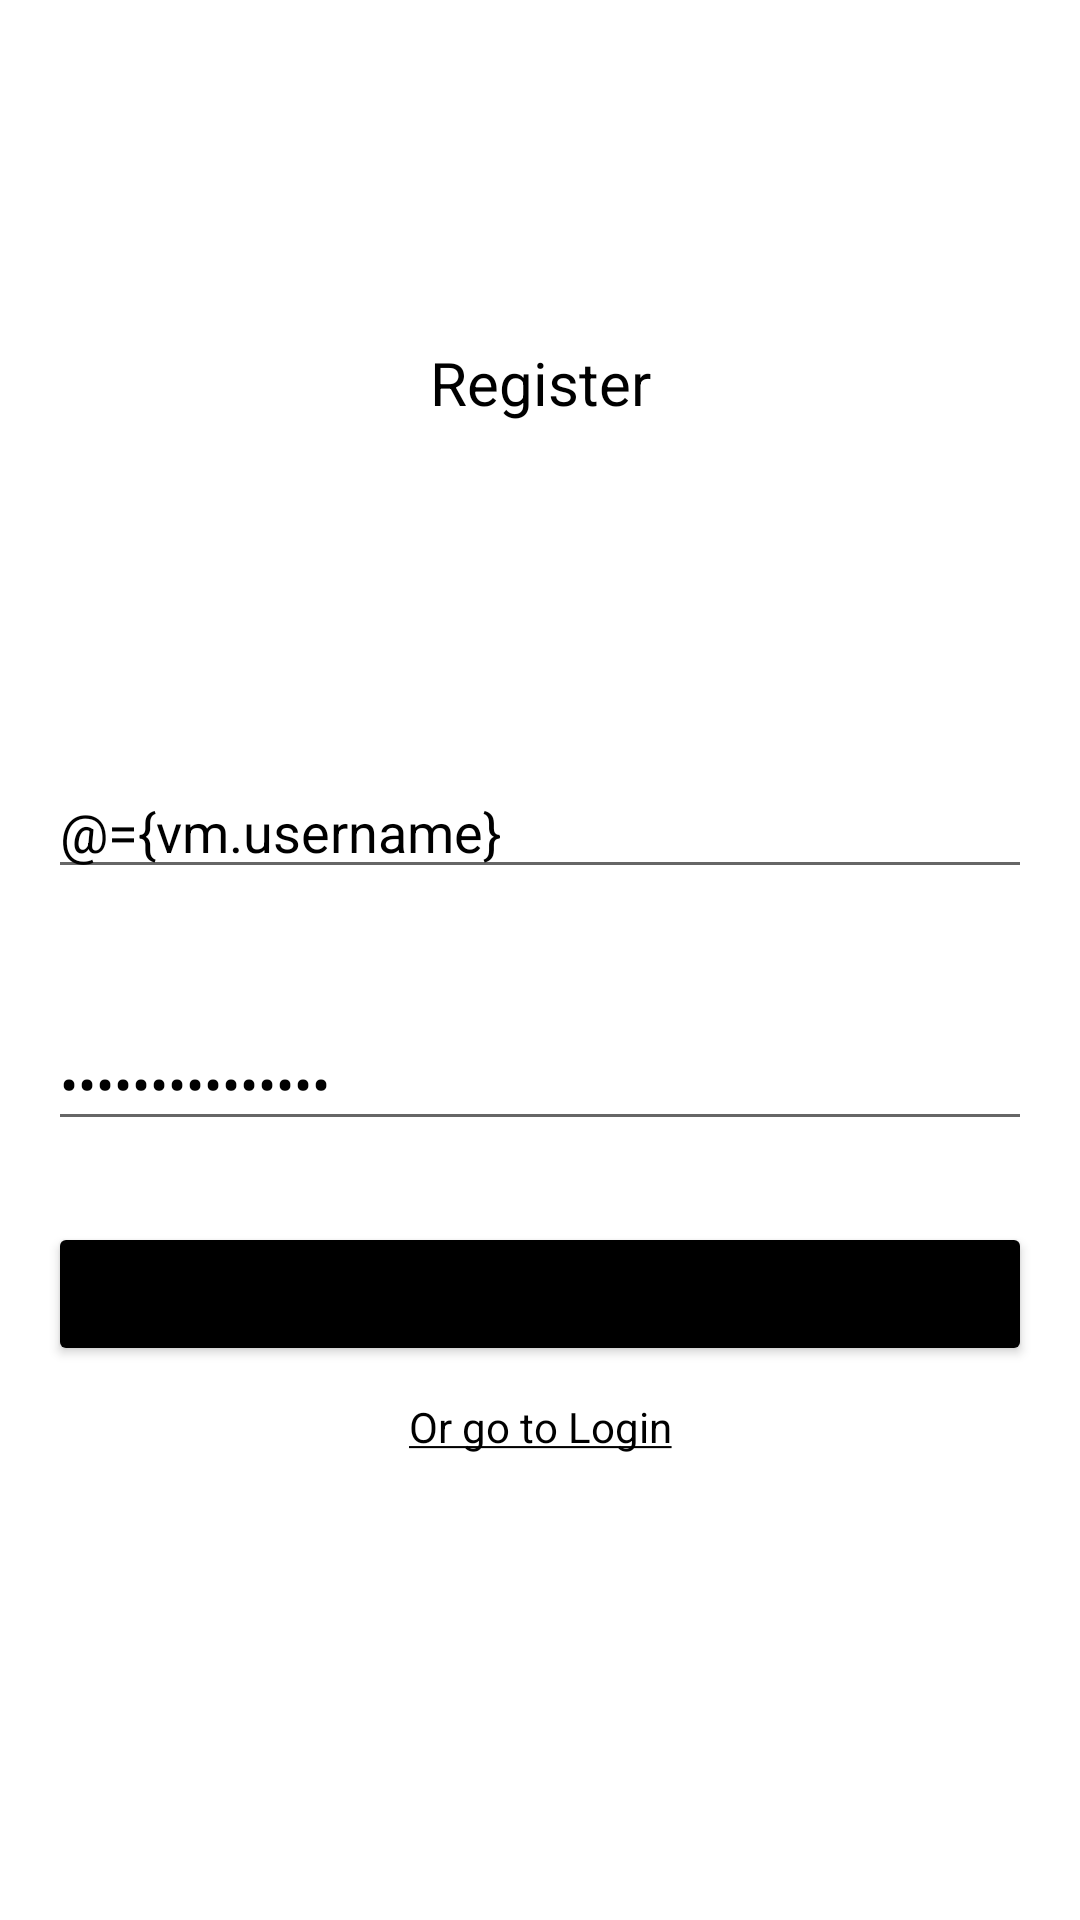

Write the Android layout XML for this screen, with the resource values it uses.
<!-- AndroidManifest.xml: application theme Theme.Exam2 -->
<!-- res/layout/register_fragment.xml -->
<?xml version="1.0" encoding="utf-8"?>
<layout xmlns:android="http://schemas.android.com/apk/res/android"
    xmlns:app="http://schemas.android.com/apk/res-auto"
    xmlns:tools="http://schemas.android.com/tools">

    <data>

        <variable
            name="vm"
            type="com.amalip.exam2.presentation.register.RegisterViewModel" />

    </data>

    <androidx.constraintlayout.widget.ConstraintLayout
        android:layout_width="match_parent"
        android:layout_height="match_parent"
        tools:context=".presentation.register.RegisterFragment">

        <TextView
            android:id="@+id/txvTitle"
            android:layout_width="wrap_content"
            android:layout_height="wrap_content"
            android:text="@string/text_register"
            android:textAlignment="center"
            android:textColor="@color/black"
            android:textSize="20sp"
            app:layout_constraintBottom_toTopOf="@id/edtUsername"
            app:layout_constraintEnd_toEndOf="parent"
            app:layout_constraintStart_toStartOf="parent"
            app:layout_constraintTop_toTopOf="parent" />

        <EditText
            android:id="@+id/edtUsername"
            android:layout_width="match_parent"
            android:layout_height="wrap_content"
            android:layout_margin="16dp"
            android:hint="@string/text_username"
            android:inputType="text"
            android:text="@={vm.username}"
            android:textColor="@color/black"
            app:layout_constraintBottom_toTopOf="@id/edtPassword"
            app:layout_constraintEnd_toEndOf="parent"
            app:layout_constraintStart_toStartOf="parent"
            app:layout_constraintTop_toBottomOf="@+id/guideline" />

        <EditText
            android:id="@+id/edtPassword"
            android:layout_width="match_parent"
            android:layout_height="wrap_content"
            android:layout_margin="16dp"
            android:hint="@string/text_password"
            android:inputType="textPassword"
            android:text="@={vm.password}"
            android:textColor="@color/black"
            app:layout_constraintBottom_toTopOf="@id/btnDoRegister"
            app:layout_constraintEnd_toEndOf="parent"
            app:layout_constraintStart_toStartOf="parent"
            app:layout_constraintTop_toBottomOf="@+id/edtUsername" />

        <Button
            android:id="@+id/btnDoRegister"
            android:layout_width="0dp"
            android:layout_height="wrap_content"
            android:backgroundTint="@color/black"
            android:text="@string/text_do_it"
            app:layout_constraintBottom_toBottomOf="@id/guideline1"
            app:layout_constraintEnd_toEndOf="@id/edtPassword"
            app:layout_constraintStart_toStartOf="@id/edtPassword"
            app:layout_constraintTop_toBottomOf="@id/edtPassword" />

        <TextView
            android:id="@+id/txvGoToRegister"
            android:layout_width="wrap_content"
            android:layout_height="wrap_content"
            android:text="@string/text_go_to_login"
            android:textAlignment="center"
            android:textColor="@color/black"
            app:layout_constraintEnd_toEndOf="parent"
            app:layout_constraintStart_toStartOf="parent"
            app:layout_constraintTop_toTopOf="@id/guideline1" />

        <androidx.constraintlayout.widget.Guideline
            android:id="@+id/guideline"
            android:layout_width="wrap_content"
            android:layout_height="wrap_content"
            android:orientation="horizontal"
            app:layout_constraintGuide_begin="228dp" />

        <androidx.constraintlayout.widget.Guideline
            android:id="@+id/guideline1"
            android:layout_width="wrap_content"
            android:layout_height="wrap_content"
            android:orientation="horizontal"
            app:layout_constraintGuide_begin="466dp" />

    </androidx.constraintlayout.widget.ConstraintLayout>

</layout>
<!-- resources referenced by this layout -->
<resources>
  <color name="black">#FF000000</color>
  <string name="text_do_it">Do it!</string>
  <string name="text_go_to_login"><u>Or go to Login</u></string>
  <string name="text_password">Password</string>
  <string name="text_register">Register</string>
  <string name="text_username">Username</string>
  <style name="Theme.Exam2" parent="Theme.MaterialComponents.Light.NoActionBar">
          
          <item name="colorPrimary">@color/purple_500</item>
          <item name="colorPrimaryVariant">@color/purple_700</item>
          <item name="colorOnPrimary">@color/white</item>
          
          <item name="colorSecondary">@color/teal_200</item>
          <item name="colorSecondaryVariant">@color/teal_700</item>
          <item name="colorOnSecondary">@color/black</item>
          
          <item name="android:statusBarColor" tools:targetApi="l">?attr/colorPrimaryVariant</item>
          
  
          <item name="android:forceDarkAllowed" tools:targetApi="q">false</item>
      </style>
  <color name="purple_500">#FF6200EE</color>
  <color name="purple_700">#FF3700B3</color>
  <color name="white">#FFFFFFFF</color>
  <color name="teal_200">#FF03DAC5</color>
  <color name="teal_700">#FF018786</color>
</resources>
